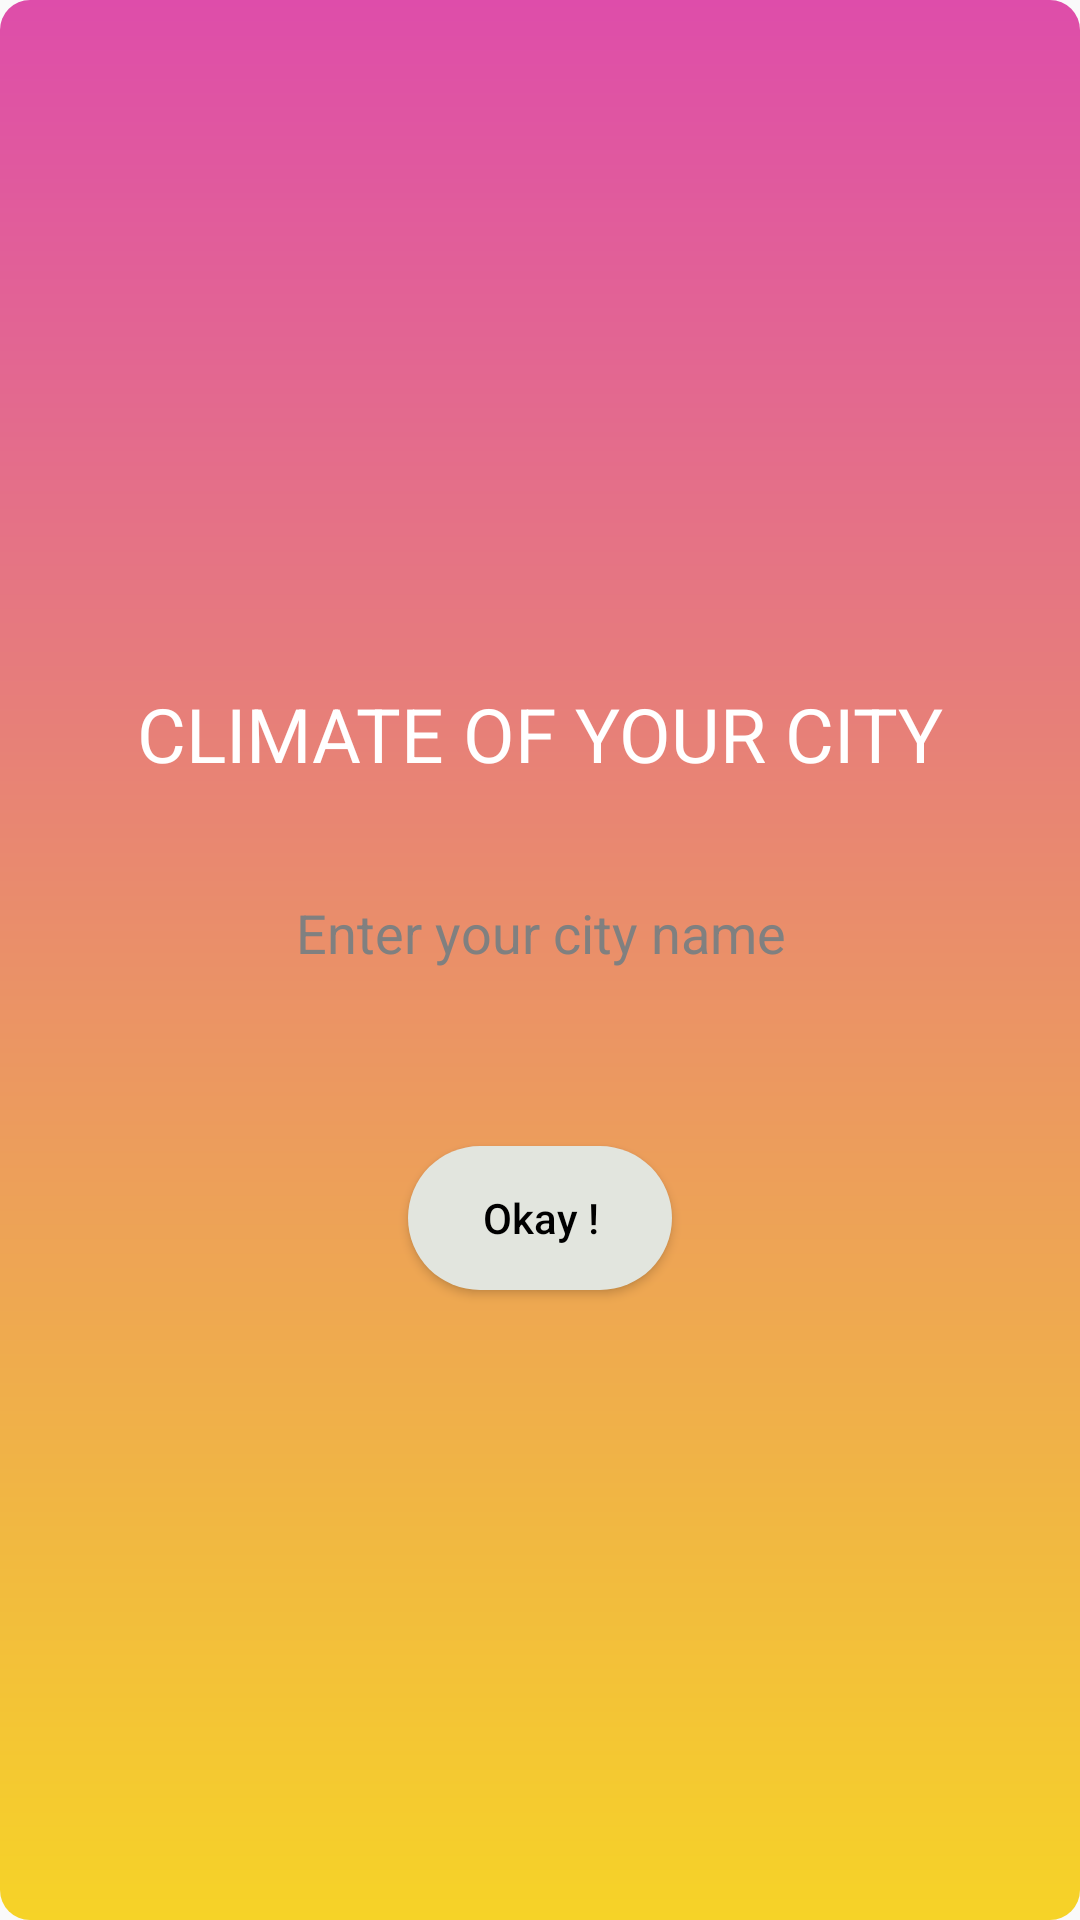

The Android layout XML behind this screen, and the referenced resources:
<!-- AndroidManifest.xml: application theme Theme.BrowseSolar -->
<!-- res/layout/activity_popup.xml -->
<?xml version="1.0" encoding="utf-8"?>
<LinearLayout xmlns:android="http://schemas.android.com/apk/res/android"
    xmlns:app="http://schemas.android.com/apk/res-auto"
    xmlns:tools="http://schemas.android.com/tools"
    android:orientation="vertical"
    android:layout_width="match_parent"
    android:layout_height="match_parent"
    android:gravity="center"
    android:background="@drawable/buttongradient"
    android:padding="10px"
    android:outlineAmbientShadowColor="@color/black"
    android:outlineSpotShadowColor="@color/black"
    tools:context=".MainActivity">

    <TextView
        android:layout_width="match_parent"
        android:layout_height="70dp"
        android:gravity="center"
        android:text="CLIMATE OF YOUR CITY"
        android:textColor="@color/white"
        android:textSize="25dp"/>

    <Space
        android:layout_width="match_parent"
        android:layout_height="14dp"/>

    <EditText
        android:id="@+id/citysearch"
        android:layout_width="match_parent"
        android:layout_height="wrap_content"
        android:background="@drawable/edittext"
        android:foregroundGravity="center"
        android:focusable="true"
        android:focusableInTouchMode="true"
        android:gravity="center"
        android:hint="Enter your city name"
        android:inputType="text"
        android:padding="5dip"
        android:textColor="@color/black"
        android:textColorHint="#808080" />


    <Space
        android:layout_width="match_parent"
        android:layout_height="54dp"/>

    <Button
        app:backgroundTint="#E2E5DE"
        android:layout_width="wrap_content"
        android:layout_height="wrap_content"
        android:onClick="getweather"
        android:text="Okay !"
        android:background="@drawable/mtbutton"
        android:textColor="@color/black"
        android:id="@+id/okaybutton"/>

</LinearLayout>
<!-- resources referenced by this layout -->
<resources>
  <color name="black">#FF000000</color>
  <color name="white">#FFFFFFFF</color>
  <!-- drawable buttongradient (drawable) -->
  <?xml version="1.0" encoding="utf-8"?>
  <shape xmlns:android="http://schemas.android.com/apk/res/android">
  
  
      <gradient
          android:type="linear"
          android:angle="270"
  
          android:endColor="#f6d327"
          android:startColor="#de4daa"/>
  
      <corners
          android:radius="10dp"/>
  
  </shape>
      
      
      
      
      
      
  <!-- drawable mtbutton (drawable) -->
  <?xml version="1.0" encoding="utf-8"?>
  <selector xmlns:android="http://schemas.android.com/apk/res/android">
  
      <item android:state_pressed="true"><shape android:padding="10dp" android:shape="rectangle">
          <solid android:color="@android:color/transparent" />
          
  
          <corners android:bottomLeftRadius="29dp" android:bottomRightRadius="29dp" android:topLeftRadius="24dp" android:topRightRadius="24dp" />
      </shape></item>
      <item><shape android:padding="10dp" android:shape="rectangle">
          <solid android:color="#6495ed" />
          
          <item android:left="3dp" android:top="5dp">
              <shape>
                  <solid android:color="#6495ed" /> //ACTUAY HUHA
                  <corners android:radius="15dp" />
              </shape>
          </item>
          
  
          <corners android:bottomLeftRadius="24dp" android:bottomRightRadius="24dp" android:topLeftRadius="24dp" android:topRightRadius="24dp" />
      </shape></item>
  
  </selector>
  <style name="Theme.BrowseSolar" parent="Theme.AppCompat.DayNight.NoActionBar">
          
          <item name="colorPrimary">@color/purple_500</item>
          <item name="colorPrimaryVariant">@color/purple_500</item>
          <item name="colorOnPrimary">@color/white</item>
          <item name="android:textAllCaps">false</item>
          
          <item name="colorSecondary">@color/teal_200</item>
          <item name="colorSecondaryVariant">@color/teal_200</item>
          <item name="colorOnSecondary">@color/black</item>
          
          <item name="android:statusBarColor" tools:targetApi="l">?attr/colorPrimaryVariant</item>
          
      </style>
  <color name="purple_500">#FF6200EE</color>
  <color name="teal_200">#FF03DAC5</color>
</resources>
